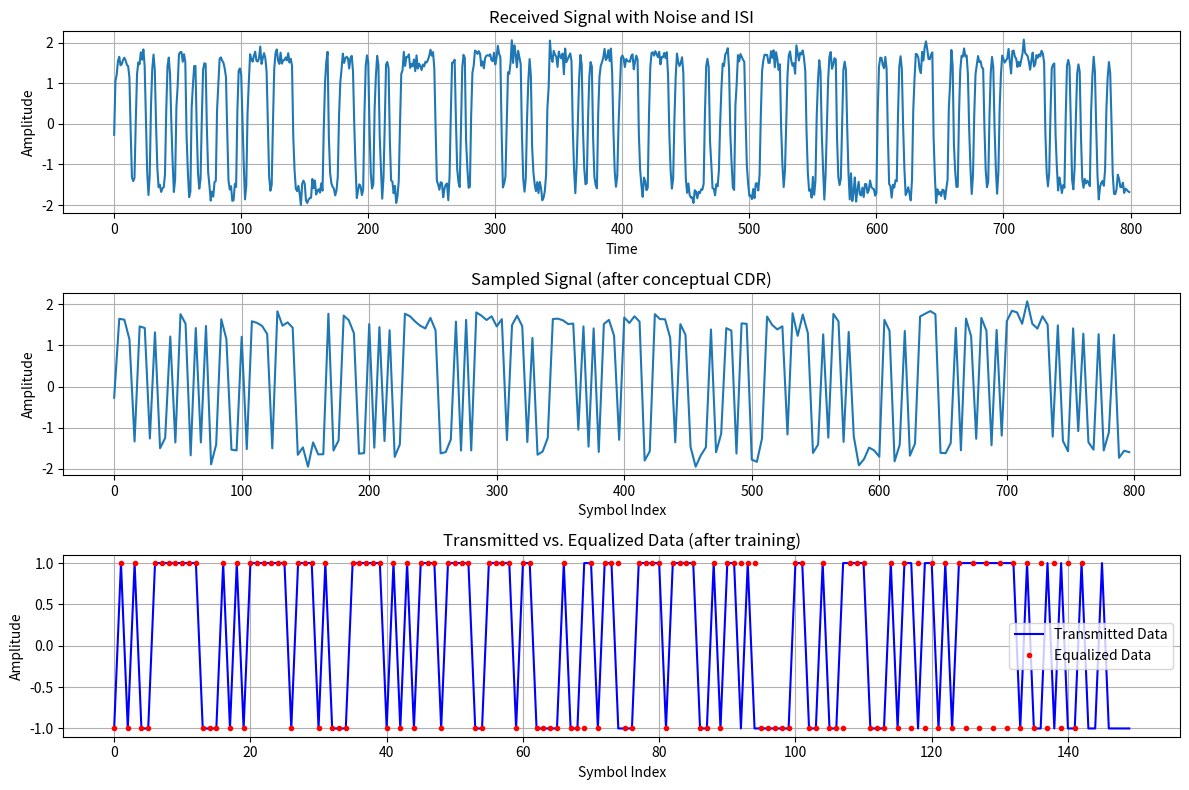

Here is the Python script that generated this plot:
import numpy as np
import matplotlib.pyplot as plt

def generate_random_data(num_symbols):
    """Generates random binary data."""
    return np.random.randint(0, 2, num_symbols) * 2 - 1  # Generates -1 and 1

def apply_channel(data, taps=[0.5, 1.0, 0.3]):
    """Simulates a simple linear channel with ISI."""
    return np.convolve(data, taps, 'full')[:len(data)]

def add_noise(signal, snr_db):
    """Adds Additive White Gaussian Noise (AWGN) to the signal."""
    snr_linear = 10**(snr_db / 10)
    signal_power = np.mean(signal**2)
    noise_power = signal_power / snr_linear
    noise = np.sqrt(noise_power) * np.random.randn(len(signal))
    return signal + noise

def cdr_loop(received_signal, samples_per_symbol=2, initial_phase=0.0, loop_bandwidth=0.01, damping_factor=0.707):
    """Simple digital CDR loop (conceptual)."""
    N = len(received_signal)
    recovered_clock_phase = np.zeros(N, dtype=float)
    sampled_signal = np.zeros(N // samples_per_symbol, dtype=float)
    clock_phase = initial_phase
    phase_error_history = []
    clock_index = 0
    signal_index = 0

    for i in range(N):
        recovered_clock_phase[i] = clock_phase

        # Simple early-late gate phase detector (conceptual)
        if signal_index % samples_per_symbol == samples_per_symbol // 2:
            mid_sample = received_signal[i]
            early_index = max(0, i - 1)
            late_index = min(N - 1, i + 1)
            early_sample = received_signal[early_index]
            late_sample = received_signal[late_index]
            phase_error = late_sample**2 - early_sample**2 # A very simplified error
            phase_error_history.append(phase_error)

            # Loop filter (simplified proportional-integral)
            proportional_gain = 2 * damping_factor * loop_bandwidth
            integral_gain = loop_bandwidth**2
            clock_phase += proportional_gain * phase_error
            clock_phase += integral_gain * np.sum(phase_error_history) # Simplified integration

        if signal_index % samples_per_symbol == 0:
            sampled_signal[clock_index] = received_signal[i]
            clock_index += 1

        signal_index += 1

    return sampled_signal[:clock_index], recovered_clock_phase[:N]

def lms_dfe(received_samples, num_forward_taps, num_feedback_taps, step_size, training_data=None, num_training_symbols=0):
    """LMS Decision Feedback Equalizer."""
    N = len(received_samples)
    forward_weights = np.zeros(num_forward_taps)
    feedback_weights = np.zeros(num_feedback_taps)
    estimated_symbols = np.zeros(N - num_forward_taps, dtype=float)
    delayed_input = np.zeros(num_forward_taps)
    past_decisions = np.zeros(num_feedback_taps)

    if training_data is not None:
        desired_signal = np.concatenate((training_data, np.zeros(N - num_forward_taps - num_training_symbols)))
    else:
        desired_signal = np.zeros(N - num_forward_taps) # Decision-directed

    for i in range(N - num_forward_taps):
        # Form the input vector for the forward filter
        delayed_input = np.concatenate(([received_samples[i + num_forward_taps - 1]], delayed_input[:-1]))

        # Form the input vector for the feedback filter
        feedback_input = past_decisions[::-1]

        # Equalizer output
        equalized_output = np.dot(forward_weights, delayed_input) - np.dot(feedback_weights, feedback_input)

        # Make a decision (slicer)
        estimated_symbol = 1 if equalized_output > 0 else -1
        estimated_symbols[i] = estimated_symbol

        # Error calculation
        if training_data is not None and i < num_training_symbols:
            error = training_data[i] - equalized_output
        else:
            error = estimated_symbol - equalized_output # Decision-directed

        # Update filter weights (LMS algorithm)
        forward_weights += step_size * error * delayed_input
        feedback_weights += step_size * error * feedback_input

        # Update past decisions
        past_decisions = np.concatenate(([estimated_symbol], past_decisions[:-1]))

    return estimated_symbols, forward_weights, feedback_weights

if __name__ == "__main__":
    # System parameters
    num_symbols = 200
    samples_per_symbol = 4
    snr_db = 20
    channel_taps = [0.1, 0.8, 0.5, 0.2]
    num_forward_taps = 7
    num_feedback_taps = 4
    lms_step_size = 0.01
    num_training_symbols = 50

    # Generate data
    transmitted_data = generate_random_data(num_symbols)

    # Upsample the data (for CDR simulation)
    upsampled_data = np.repeat(transmitted_data, samples_per_symbol)

    # Apply channel
    channel_output = apply_channel(upsampled_data, channel_taps)

    # Add noise
    noisy_signal = add_noise(channel_output, snr_db)

    # Clock Data Recovery
    sampled_signal, recovered_clock_phase = cdr_loop(noisy_signal, samples_per_symbol=samples_per_symbol)

    # Prepare training data (first few symbols)
    training_data = transmitted_data[:num_training_symbols]

    # Apply LMS DFE
    equalized_data, forward_weights, feedback_weights = lms_dfe(
        sampled_signal,
        num_forward_taps,
        num_feedback_taps,
        lms_step_size,
        training_data=training_data,
        num_training_symbols=num_training_symbols
    )

    # Evaluate performance (crude BER estimation)
    if len(equalized_data) >= len(transmitted_data[num_training_symbols:]):
        detected_symbols = np.sign(equalized_data[num_training_symbols:])
        transmitted_test = transmitted_data[num_training_symbols:]
        errors = np.sum(detected_symbols != transmitted_test[:len(detected_symbols)])
        ber = errors / len(transmitted_test)
        print(f"Bit Error Rate (BER): {ber:.4f}")
    else:
        print("Not enough equalized data to calculate BER accurately.")

    # Plotting (optional)
    time_upsampled = np.arange(len(noisy_signal))
    time_sampled = np.arange(0, len(noisy_signal), samples_per_symbol)

    plt.figure(figsize=(12, 8))

    plt.subplot(3, 1, 1)
    plt.plot(time_upsampled, noisy_signal)
    plt.title("Received Signal with Noise and ISI")
    plt.xlabel("Time")
    plt.ylabel("Amplitude")
    plt.grid(True)

    plt.subplot(3, 1, 2)
    plt.plot(time_sampled[:len(sampled_signal)], sampled_signal)
    plt.title("Sampled Signal (after conceptual CDR)")
    plt.xlabel("Symbol Index")
    plt.ylabel("Amplitude")
    plt.grid(True)

    plt.subplot(3, 1, 3)
    plt.plot(transmitted_data[num_training_symbols:], 'b-', label='Transmitted Data')
    plt.plot(np.sign(equalized_data[num_training_symbols:]), 'r.', label='Equalized Data')
    plt.title("Transmitted vs. Equalized Data (after training)")
    plt.xlabel("Symbol Index")
    plt.ylabel("Amplitude")
    plt.legend()
    plt.grid(True)

    plt.tight_layout()
    plt.show()
